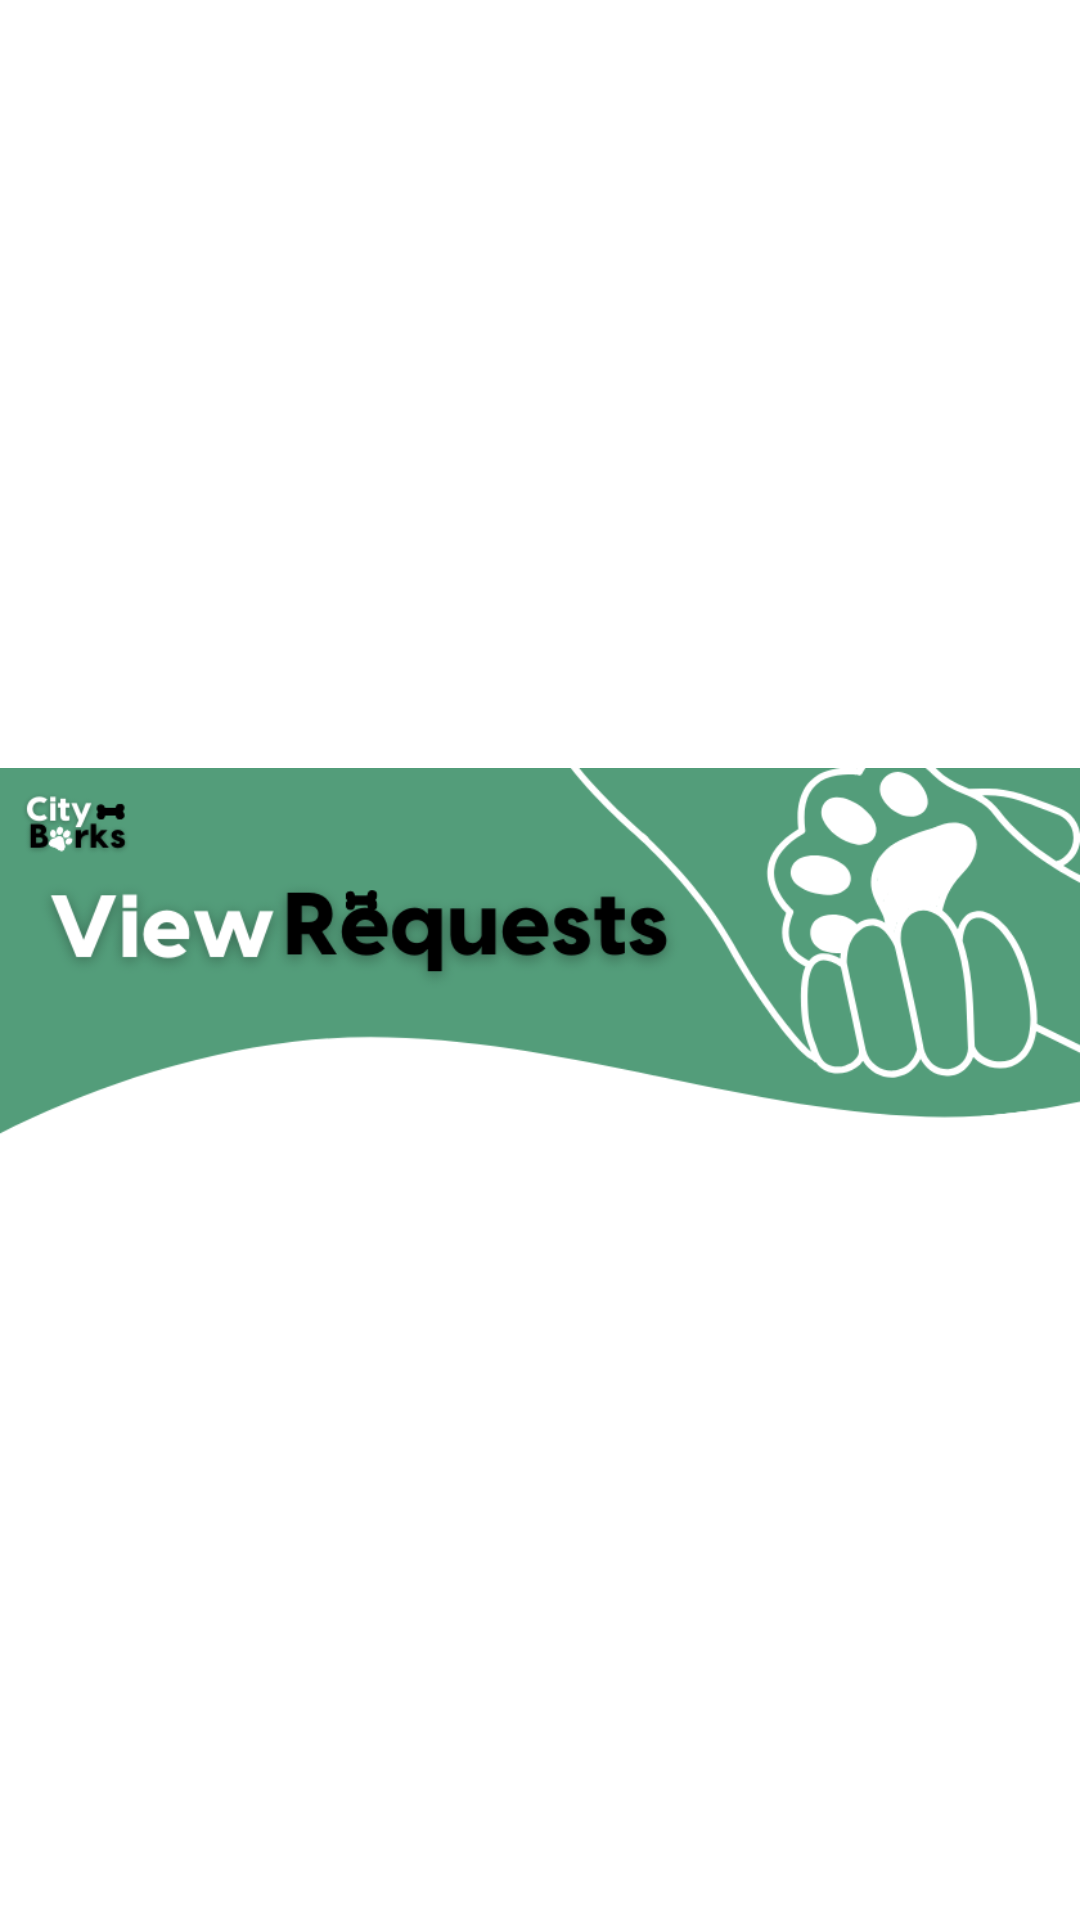

This screen was rendered from an Android layout file. Write that file and the resources it references.
<!-- AndroidManifest.xml: application theme Theme.DogAdopt -->
<!-- res/layout/activity_view_request_admin.xml -->
<?xml version="1.0" encoding="utf-8"?>
<RelativeLayout xmlns:android="http://schemas.android.com/apk/res/android"
    android:layout_width="match_parent"
    android:layout_height="match_parent"
    android:background="@color/white">

    <LinearLayout
        android:layout_width="match_parent"
        android:layout_height="wrap_content"
        android:layout_centerInParent="true"
        android:orientation="vertical"
        android:layout_marginTop="-5dp"
        android:weightSum="50">

        <ImageView
            android:id="@+id/imageView"
            android:layout_width="match_parent"
            android:layout_height="146dp"
            android:layout_marginTop="-2dp"
            android:layout_gravity="center_horizontal"
            android:src="@drawable/viewreq_header" />

        <ListView
            android:id="@+id/requestList"
            android:layout_width="match_parent"
            android:layout_height="match_parent" />

    </LinearLayout>

</RelativeLayout>
<!-- resources referenced by this layout -->
<resources>
  <color name="white">#FFFFFFFF</color>
  <!-- drawable viewreq_header: jpeg bitmap (drawable, 21576 bytes) -->
  <style name="Theme.DogAdopt" parent="Base.Theme.DogAdopt" />
  <style name="Base.Theme.DogAdopt" parent="Theme.Material3.DayNight.NoActionBar">
          
          <item name="colorPrimary">#539D7A</item>
          <item name="colorPrimaryContainer">#539D7A</item>
      </style>
</resources>
